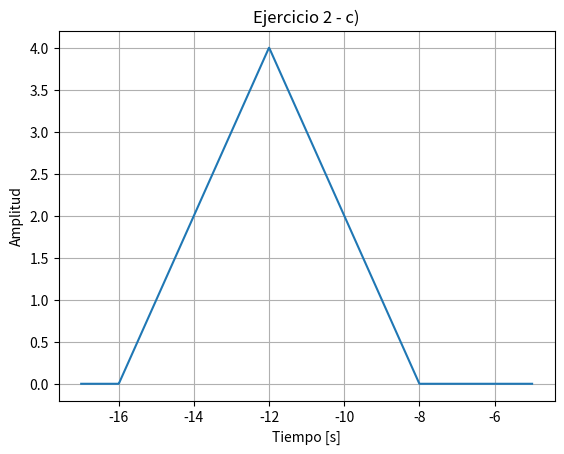

Recreate this plot in Python.
import numpy as np
import matplotlib.pyplot as plt


def triangle(t):
    return np.where(np.abs(t) <= 1, 1 - np.abs(t), 0)


def h(t):
    return 2 * triangle(((t - 1) / 2))


t = np.linspace(-17, -5, 1000)
y = 2 * h(-0.5 * (t + 10))
plt.plot(t, y)
plt.title("Ejercicio 2 - c)")
plt.xlabel("Tiempo [s]")
plt.ylabel("Amplitud")
plt.grid(True)
plt.show()
